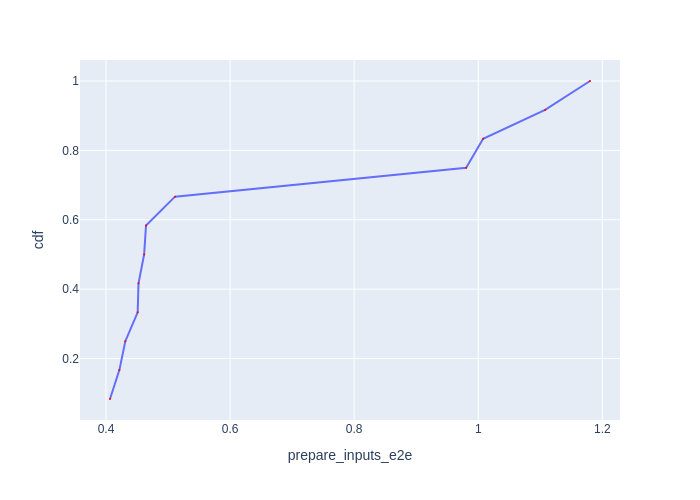

The file beside this chart, header and first rows:
Batch Id, prepare_inputs_e2e, cdf
9, 0.4065, 0.08333
11, 0.4216, 0.1667
10, 0.4312, 0.25
8, 0.4511, 0.3333
4, 0.4524, 0.4167
2, 0.4615, 0.5
3, 0.4645, 0.5833
5, 0.5113, 0.6667
1, 0.9805, 0.75
7, 1.008, 0.8333
0, 1.108, 0.9167
6, 1.18, 1.0
